Run: headless pygame with SDL's dummy video driver; simulated clock (each Clock.tick advances the game by its frame time, no real sleeping); random seed 0; keys injected as events and as key.get_pressed() state; mouse plan: one left click at the window centre at the start of phase 2, then a move to the lower-right quarter at the start of phase 3.
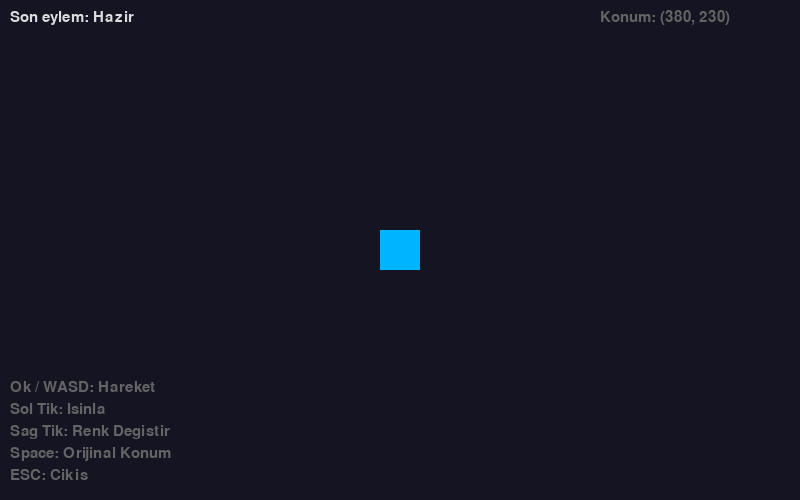
Frame 1 of 4 · flips 1–60 · no input
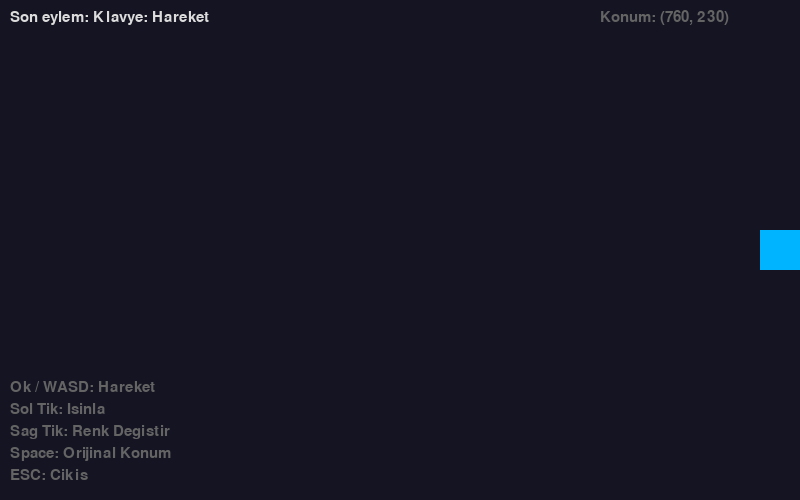
Frame 2 of 4 · flips 61–180 · clicked the window centre · tapped SPACE, RETURN · held RIGHT (→), D
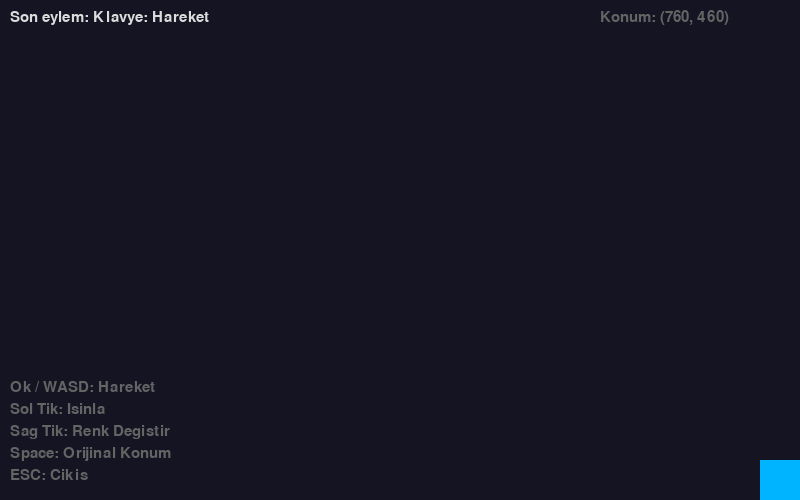
Frame 3 of 4 · flips 181–300 · moved the mouse to the lower-right quarter · held DOWN (↓), S
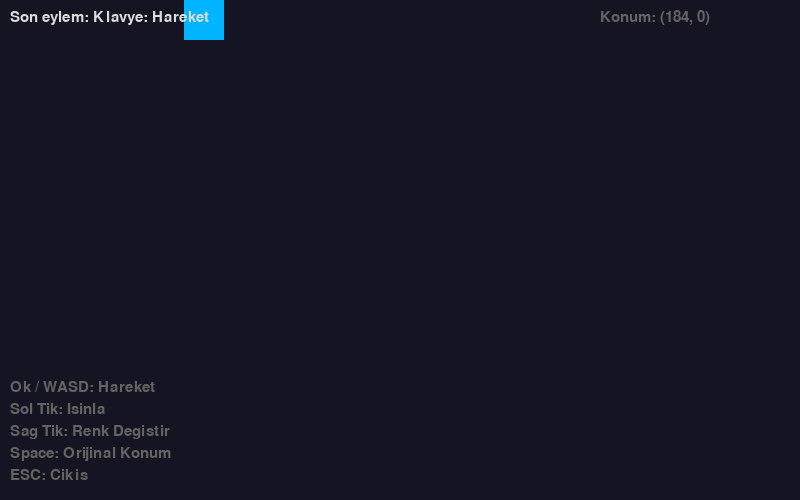
Frame 4 of 4 · flips 301–420 · held LEFT (←), A, UP (↑), W

The pygame program that drew these frames:

"""
Tum Girdiler Demo - Klavye ve Fare Birlestirme

Bu program, Bolum 4'te ogrenilen tum girdi yontemlerini
tek bir ornekte birlestirir. Ekrandaki bir kareyi ok tuslari
ile hareket ettirebilir, fare ile yeni konuma isinlayabilir
ve cesitli tus kombinasyonlari ile kontrol edebilirsin.

Kontroller:
- Ok tuslari / WASD: Kareyi hareket ettir
- Sol fare tiklama: Kareyi tiklanan konuma isinla
- Sag fare tiklama: Kare rengini degistir
- Space: Orijinal konuma don
- ESC: Cikis

Ogrenilecek kavramlar:
- key.get_pressed() ile surekli klavye girdisi
- KEYDOWN ile ayrik klavye girdisi
- MOUSEBUTTONDOWN ile fare tiklama
- mouse.get_pos() ile fare konumu
- Tum girdi turlerini birlestirme

Bolum: 04 - Kullanici Girdileri ve Hareket
Unite: Genel (tum uniteler)

Calistirma: python tum_girdiler.py
Gereksinimler: pygame
"""

import pygame

# Sabitler
GENISLIK = 800
YUKSEKLIK = 500
FPS = 60
ARKA_PLAN = (20, 20, 35)
KARE_BOYUT = 40
HIZ = 300  # piksel/saniye

# Renkler
RENKLER = [
    (0, 180, 255),    # Mavi
    (255, 100, 80),   # Kirmizi
    (80, 220, 100),   # Yesil
    (255, 200, 60),   # Sari
    (200, 100, 255),  # Mor
]
BEYAZ = (220, 220, 220)
GRI = (100, 100, 100)


def main():
    """Ana oyun fonksiyonu."""
    pygame.init()

    ekran = pygame.display.set_mode((GENISLIK, YUKSEKLIK))
    pygame.display.set_caption("Tum Girdiler Demo")
    saat = pygame.time.Clock()
    font = pygame.font.Font(None, 22)

    # Kare baslangic konumu
    baslangic_x = float(GENISLIK // 2 - KARE_BOYUT // 2)
    baslangic_y = float(YUKSEKLIK // 2 - KARE_BOYUT // 2)
    x = baslangic_x
    y = baslangic_y

    renk_index = 0
    son_eylem = "Hazir"

    calistir = True
    while calistir:
        dt = saat.tick(FPS) / 1000.0

        # --- Olaylari isle (ayrik girdi) ---
        for olay in pygame.event.get():
            if olay.type == pygame.QUIT:
                calistir = False

            elif olay.type == pygame.KEYDOWN:
                if olay.key == pygame.K_ESCAPE:
                    calistir = False
                elif olay.key == pygame.K_SPACE:
                    # Orijinal konuma don
                    x = baslangic_x
                    y = baslangic_y
                    son_eylem = "Space: Orijinal konum"

            elif olay.type == pygame.MOUSEBUTTONDOWN:
                if olay.button == 1:
                    # Sol tiklama: tiklanan konuma isinla
                    fare_x, fare_y = olay.pos
                    x = float(fare_x - KARE_BOYUT // 2)
                    y = float(fare_y - KARE_BOYUT // 2)
                    son_eylem = f"Sol tik: ({fare_x}, {fare_y})"
                elif olay.button == 3:
                    # Sag tiklama: renk degistir
                    renk_index = (renk_index + 1) % len(RENKLER)
                    son_eylem = "Sag tik: Renk degisti"

        # --- Surekli girdi (klavye) ---
        tuslar = pygame.key.get_pressed()
        dx = 0.0
        dy = 0.0
        if tuslar[pygame.K_LEFT] or tuslar[pygame.K_a]:
            dx = -1.0
        if tuslar[pygame.K_RIGHT] or tuslar[pygame.K_d]:
            dx = 1.0
        if tuslar[pygame.K_UP] or tuslar[pygame.K_w]:
            dy = -1.0
        if tuslar[pygame.K_DOWN] or tuslar[pygame.K_s]:
            dy = 1.0

        if dx != 0 or dy != 0:
            x += dx * HIZ * dt
            y += dy * HIZ * dt
            son_eylem = "Klavye: Hareket"

        # Sinir kontrolu (clamp)
        x = max(0, min(x, GENISLIK - KARE_BOYUT))
        y = max(0, min(y, YUKSEKLIK - KARE_BOYUT))

        # --- Ciz ---
        ekran.fill(ARKA_PLAN)

        # Kareyi ciz
        renk = RENKLER[renk_index]
        pygame.draw.rect(
            ekran, renk,
            (int(x), int(y), KARE_BOYUT, KARE_BOYUT)
        )

        # Bilgi paneli
        bilgiler = [
            "Ok / WASD: Hareket",
            "Sol Tik: Isinla",
            "Sag Tik: Renk Degistir",
            "Space: Orijinal Konum",
            "ESC: Cikis",
        ]
        for i, bilgi in enumerate(bilgiler):
            yazi = font.render(bilgi, True, GRI)
            ekran.blit(yazi, (10, YUKSEKLIK - 120 + i * 22))

        # Son eylem
        eylem_yazi = font.render(f"Son eylem: {son_eylem}", True, BEYAZ)
        ekran.blit(eylem_yazi, (10, 10))

        # Konum bilgisi
        konum_yazi = font.render(
            f"Konum: ({int(x)}, {int(y)})", True, GRI
        )
        ekran.blit(konum_yazi, (GENISLIK - 200, 10))

        pygame.display.flip()

    pygame.quit()


if __name__ == "__main__":
    main()

"""
BEKLENEN CIKTI:
---------------
800x500 piksel boyutunda koyu bir pencere acilir.
Ortada mavi bir kare goruntulenir.

- Ok tuslari veya WASD ile kareyi hareket ettir
- Sol fare tiklamasiyla kare tiklanan konuma isinlanir
- Sag fare tiklamasiyla kare rengi degisir (5 renk arasindan)
- Space tusuyla kare orijinal konumuna doner
- ESC ile program kapanir

Sol ust kosede son eylem bilgisi, sag ust kosede konum bilgisi,
alt sol kosede kontrol rehberi gosterilir.
"""
